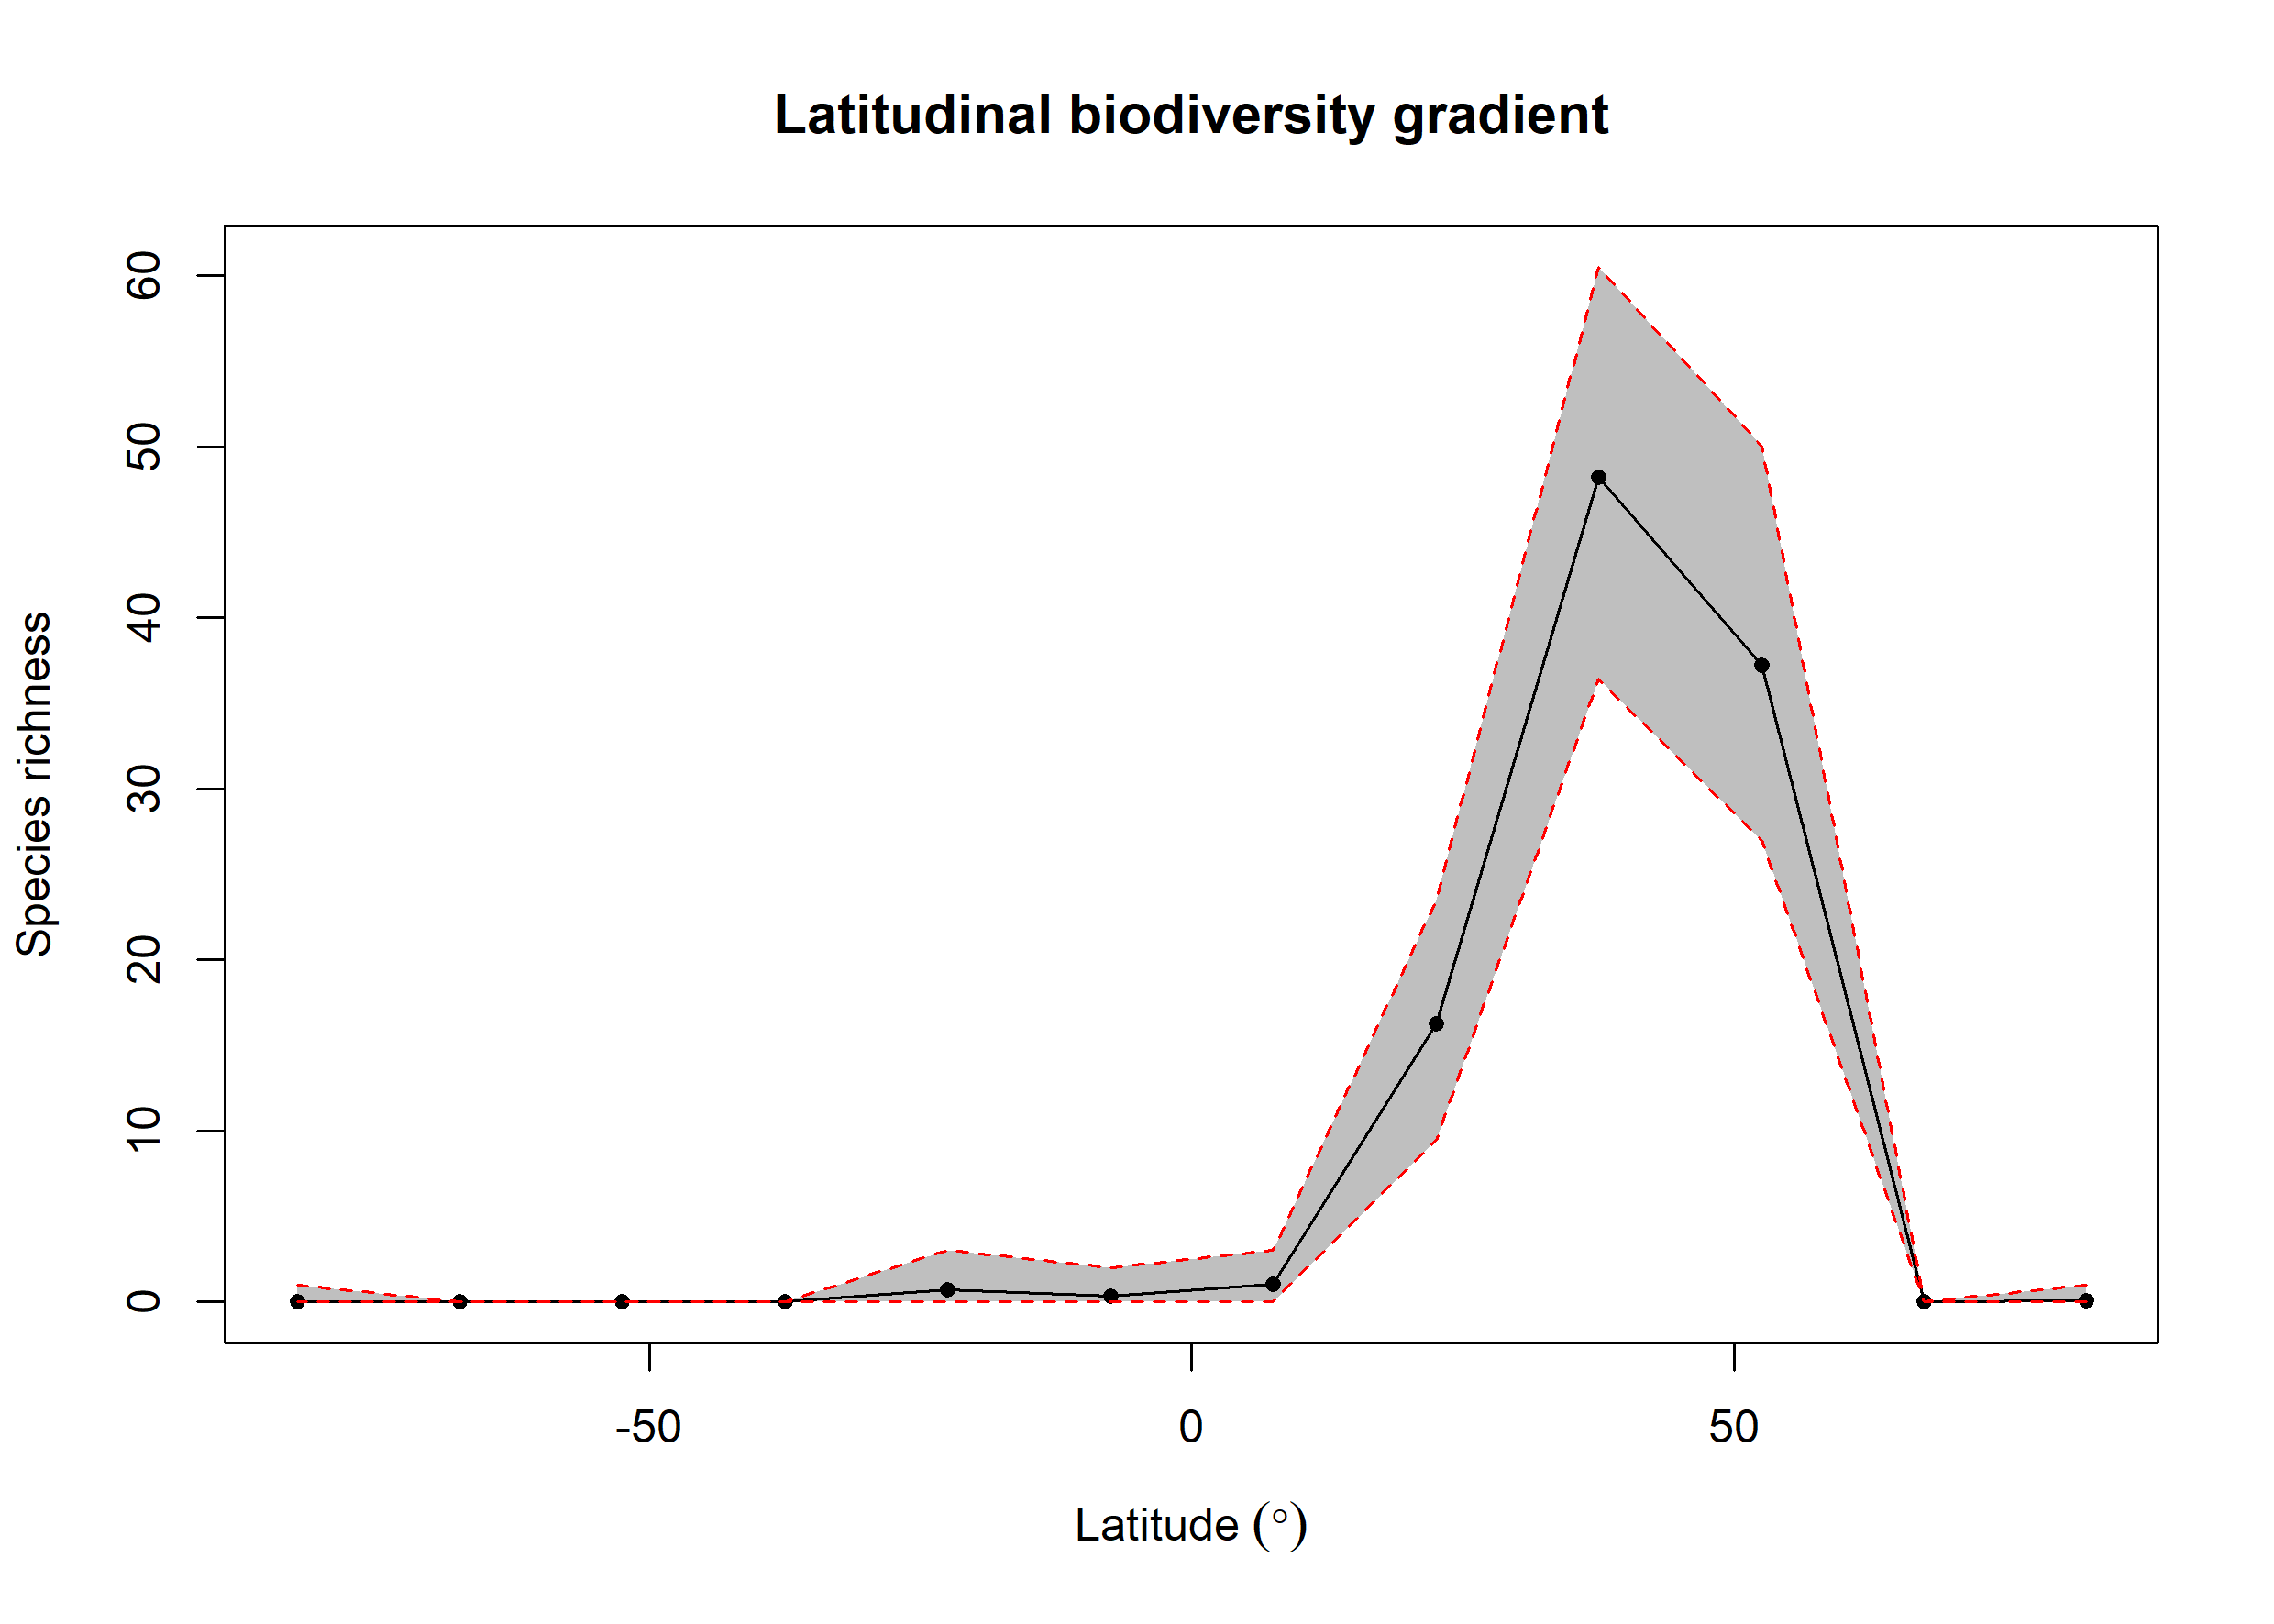

The file beside this chart, header and first rows:
bin, max, min, mid, hemisphere, mean_richness, CI.Lower, CI.Upper
1, 90, 75, 82.5, N, 0.09, 0, 1
2, 75, 60, 67.5, N, 0, 0, 0
3, 60, 45, 52.5, N, 37.24, 27, 50.05
4, 45, 30, 37.5, N, 48.24, 36.42, 60.52
5, 30, 15, 22.5, N, 16.29, 9.475, 23.52
6, 15, 0, 7.5, N, 1.05, 0, 3
7, 0, -15, -7.5, S, 0.33, 0, 2
8, -15, -30, -22.5, S, 0.7, 0, 3
9, -30, -45, -37.5, S, 0, 0, 0
10, -45, -60, -52.5, S, 0, 0, 0
11, -60, -75, -67.5, S, 0, 0, 0
12, -75, -90, -82.5, S, 0.04, 0, 1
